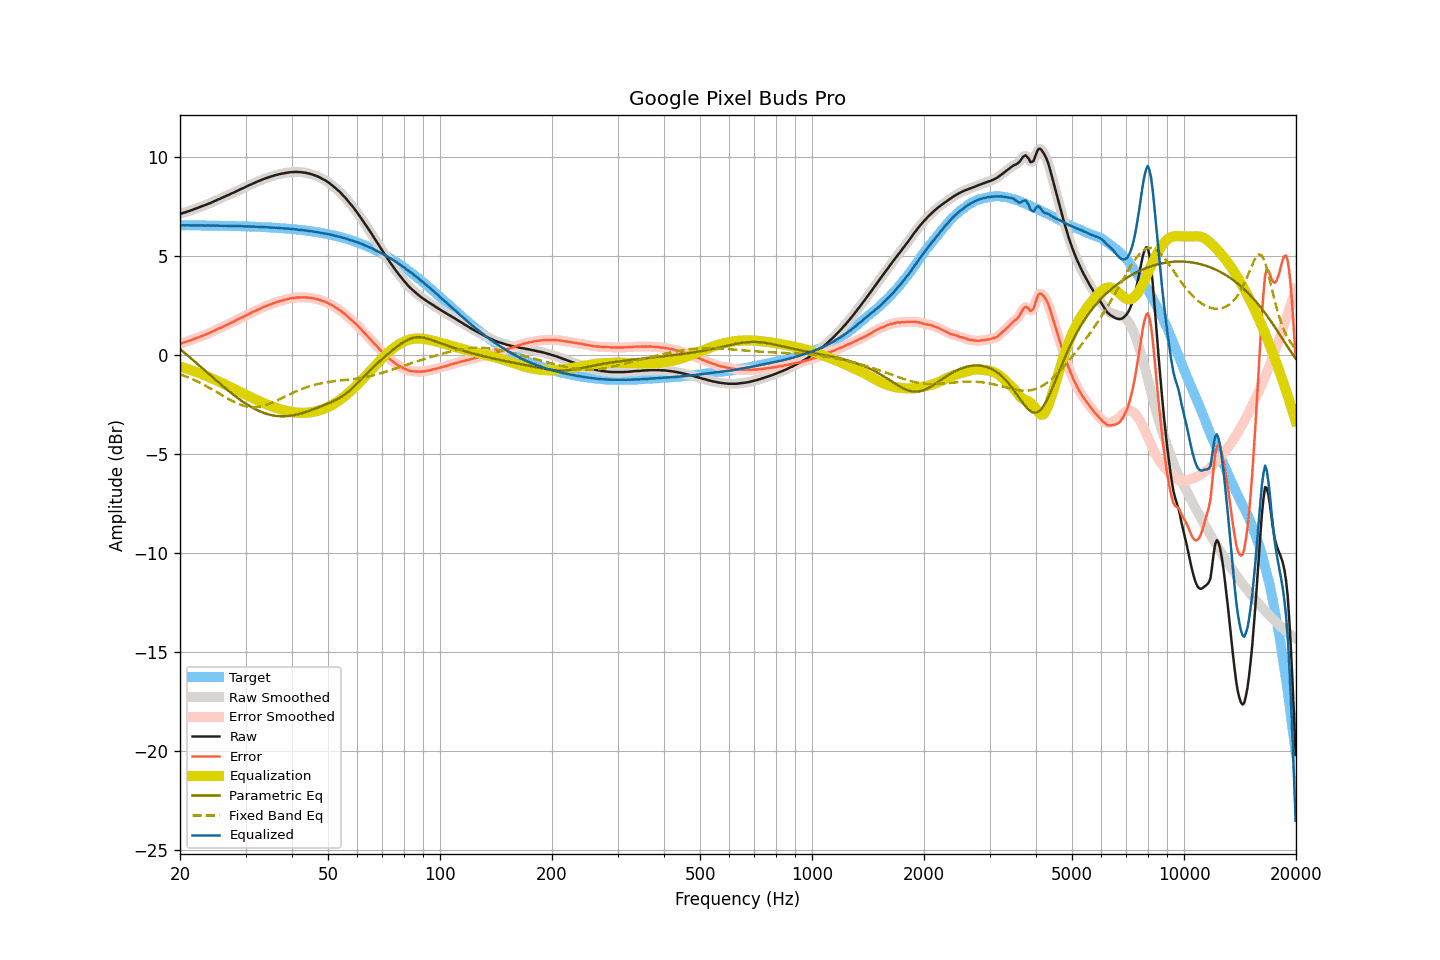

The table this chart was drawn from, first rows:
frequency, raw, smoothed, error, error_smoothed, equalization, parametric_eq, fixed_band_eq, equalized_raw, equalized_smoothed, target
20.00, 7.14, 7.14, 0.58, 0.57, -0.57, 0.31, -0.97, 6.57, 6.57, 6.57
20.20, 7.16, 7.16, 0.60, 0.60, -0.60, 0.24, -1.00, 6.56, 6.57, 6.56
20.40, 7.19, 7.19, 0.63, 0.62, -0.62, 0.17, -1.03, 6.57, 6.56, 6.56
20.61, 7.21, 7.21, 0.65, 0.65, -0.65, 0.10, -1.06, 6.56, 6.56, 6.56
20.81, 7.24, 7.24, 0.68, 0.68, -0.68, 0.03, -1.09, 6.56, 6.56, 6.56
21.02, 7.27, 7.27, 0.71, 0.70, -0.71, -0.04, -1.13, 6.57, 6.56, 6.56
21.23, 7.29, 7.29, 0.73, 0.73, -0.73, -0.11, -1.16, 6.56, 6.56, 6.56
21.44, 7.32, 7.32, 0.76, 0.76, -0.76, -0.18, -1.19, 6.56, 6.56, 6.56
21.66, 7.35, 7.35, 0.79, 0.79, -0.79, -0.25, -1.23, 6.56, 6.56, 6.56
21.87, 7.38, 7.38, 0.82, 0.82, -0.82, -0.32, -1.27, 6.56, 6.56, 6.56
22.09, 7.41, 7.41, 0.85, 0.85, -0.85, -0.39, -1.30, 6.56, 6.56, 6.56
22.31, 7.44, 7.44, 0.88, 0.88, -0.88, -0.46, -1.34, 6.56, 6.56, 6.56
22.54, 7.47, 7.47, 0.91, 0.91, -0.91, -0.53, -1.38, 6.56, 6.56, 6.56
22.76, 7.50, 7.50, 0.95, 0.95, -0.94, -0.60, -1.42, 6.56, 6.56, 6.56
22.99, 7.53, 7.53, 0.98, 0.98, -0.98, -0.67, -1.47, 6.55, 6.55, 6.55
23.22, 7.56, 7.56, 1.01, 1.01, -1.01, -0.74, -1.51, 6.55, 6.55, 6.55
23.45, 7.59, 7.59, 1.04, 1.04, -1.04, -0.82, -1.55, 6.55, 6.55, 6.55
23.69, 7.63, 7.63, 1.08, 1.07, -1.08, -0.89, -1.60, 6.55, 6.55, 6.55
23.92, 7.66, 7.66, 1.11, 1.11, -1.11, -0.96, -1.64, 6.55, 6.55, 6.55
24.16, 7.69, 7.70, 1.14, 1.15, -1.15, -1.03, -1.69, 6.54, 6.55, 6.55
24.40, 7.73, 7.73, 1.18, 1.18, -1.18, -1.10, -1.74, 6.55, 6.55, 6.55
24.65, 7.77, 7.77, 1.22, 1.22, -1.22, -1.17, -1.78, 6.55, 6.55, 6.55
24.89, 7.80, 7.81, 1.26, 1.26, -1.26, -1.24, -1.83, 6.54, 6.55, 6.55
25.14, 7.84, 7.84, 1.30, 1.30, -1.30, -1.31, -1.88, 6.55, 6.55, 6.54
25.39, 7.88, 7.88, 1.34, 1.34, -1.33, -1.38, -1.93, 6.55, 6.54, 6.54
25.65, 7.91, 7.91, 1.37, 1.37, -1.37, -1.45, -1.98, 6.54, 6.54, 6.54
25.91, 7.95, 7.95, 1.41, 1.41, -1.41, -1.52, -2.02, 6.54, 6.54, 6.54
26.16, 7.98, 7.98, 1.44, 1.45, -1.45, -1.59, -2.07, 6.53, 6.54, 6.54
26.43, 8.02, 8.02, 1.48, 1.48, -1.48, -1.66, -2.12, 6.54, 6.54, 6.54
26.69, 8.06, 8.06, 1.53, 1.52, -1.52, -1.73, -2.17, 6.54, 6.53, 6.53
26.96, 8.09, 8.09, 1.56, 1.56, -1.56, -1.80, -2.21, 6.53, 6.53, 6.53
27.23, 8.13, 8.13, 1.60, 1.60, -1.60, -1.86, -2.26, 6.53, 6.53, 6.53
27.50, 8.17, 8.17, 1.64, 1.64, -1.64, -1.93, -2.30, 6.53, 6.53, 6.53
27.77, 8.20, 8.20, 1.67, 1.68, -1.68, -1.99, -2.34, 6.52, 6.53, 6.53
28.05, 8.24, 8.24, 1.72, 1.72, -1.72, -2.05, -2.38, 6.52, 6.52, 6.53
28.33, 8.28, 8.28, 1.76, 1.76, -1.76, -2.12, -2.42, 6.52, 6.52, 6.52
28.62, 8.32, 8.32, 1.80, 1.80, -1.80, -2.18, -2.46, 6.52, 6.52, 6.52
28.90, 8.36, 8.36, 1.84, 1.84, -1.84, -2.24, -2.49, 6.52, 6.52, 6.52
29.19, 8.40, 8.40, 1.88, 1.88, -1.88, -2.29, -2.52, 6.52, 6.52, 6.52
29.48, 8.43, 8.43, 1.92, 1.92, -1.92, -2.35, -2.55, 6.51, 6.51, 6.51
29.78, 8.47, 8.47, 1.96, 1.96, -1.96, -2.41, -2.57, 6.51, 6.51, 6.51
30.08, 8.51, 8.51, 2.00, 2.00, -2.00, -2.46, -2.59, 6.51, 6.51, 6.51
30.38, 8.55, 8.55, 2.04, 2.04, -2.04, -2.51, -2.61, 6.51, 6.51, 6.51
30.68, 8.59, 8.59, 2.09, 2.08, -2.08, -2.56, -2.62, 6.51, 6.50, 6.50
30.99, 8.62, 8.62, 2.12, 2.12, -2.12, -2.61, -2.63, 6.50, 6.50, 6.50
31.30, 8.66, 8.66, 2.16, 2.16, -2.16, -2.66, -2.63, 6.50, 6.50, 6.50
31.61, 8.70, 8.70, 2.21, 2.20, -2.20, -2.70, -2.63, 6.50, 6.49, 6.49
31.93, 8.73, 8.73, 2.24, 2.24, -2.24, -2.74, -2.63, 6.49, 6.49, 6.49
32.24, 8.77, 8.77, 2.28, 2.28, -2.28, -2.78, -2.62, 6.49, 6.49, 6.49
32.57, 8.80, 8.80, 2.32, 2.32, -2.32, -2.82, -2.61, 6.48, 6.48, 6.48
32.89, 8.83, 8.84, 2.35, 2.35, -2.36, -2.86, -2.60, 6.48, 6.48, 6.48
33.22, 8.87, 8.87, 2.39, 2.39, -2.39, -2.89, -2.58, 6.48, 6.48, 6.48
33.55, 8.90, 8.90, 2.43, 2.43, -2.43, -2.92, -2.56, 6.47, 6.47, 6.47
33.89, 8.93, 8.93, 2.46, 2.46, -2.46, -2.95, -2.54, 6.47, 6.47, 6.47
34.23, 8.96, 8.96, 2.50, 2.50, -2.49, -2.98, -2.51, 6.47, 6.47, 6.46
34.57, 8.99, 8.99, 2.53, 2.53, -2.53, -3.00, -2.48, 6.46, 6.46, 6.46
34.92, 9.01, 9.01, 2.55, 2.56, -2.56, -3.02, -2.45, 6.45, 6.45, 6.46
35.27, 9.04, 9.04, 2.59, 2.59, -2.59, -3.04, -2.42, 6.45, 6.45, 6.45
35.62, 9.06, 9.06, 2.61, 2.62, -2.62, -3.05, -2.38, 6.44, 6.44, 6.45
35.97, 9.09, 9.09, 2.65, 2.65, -2.65, -3.07, -2.35, 6.44, 6.44, 6.44
... 635 more rows
